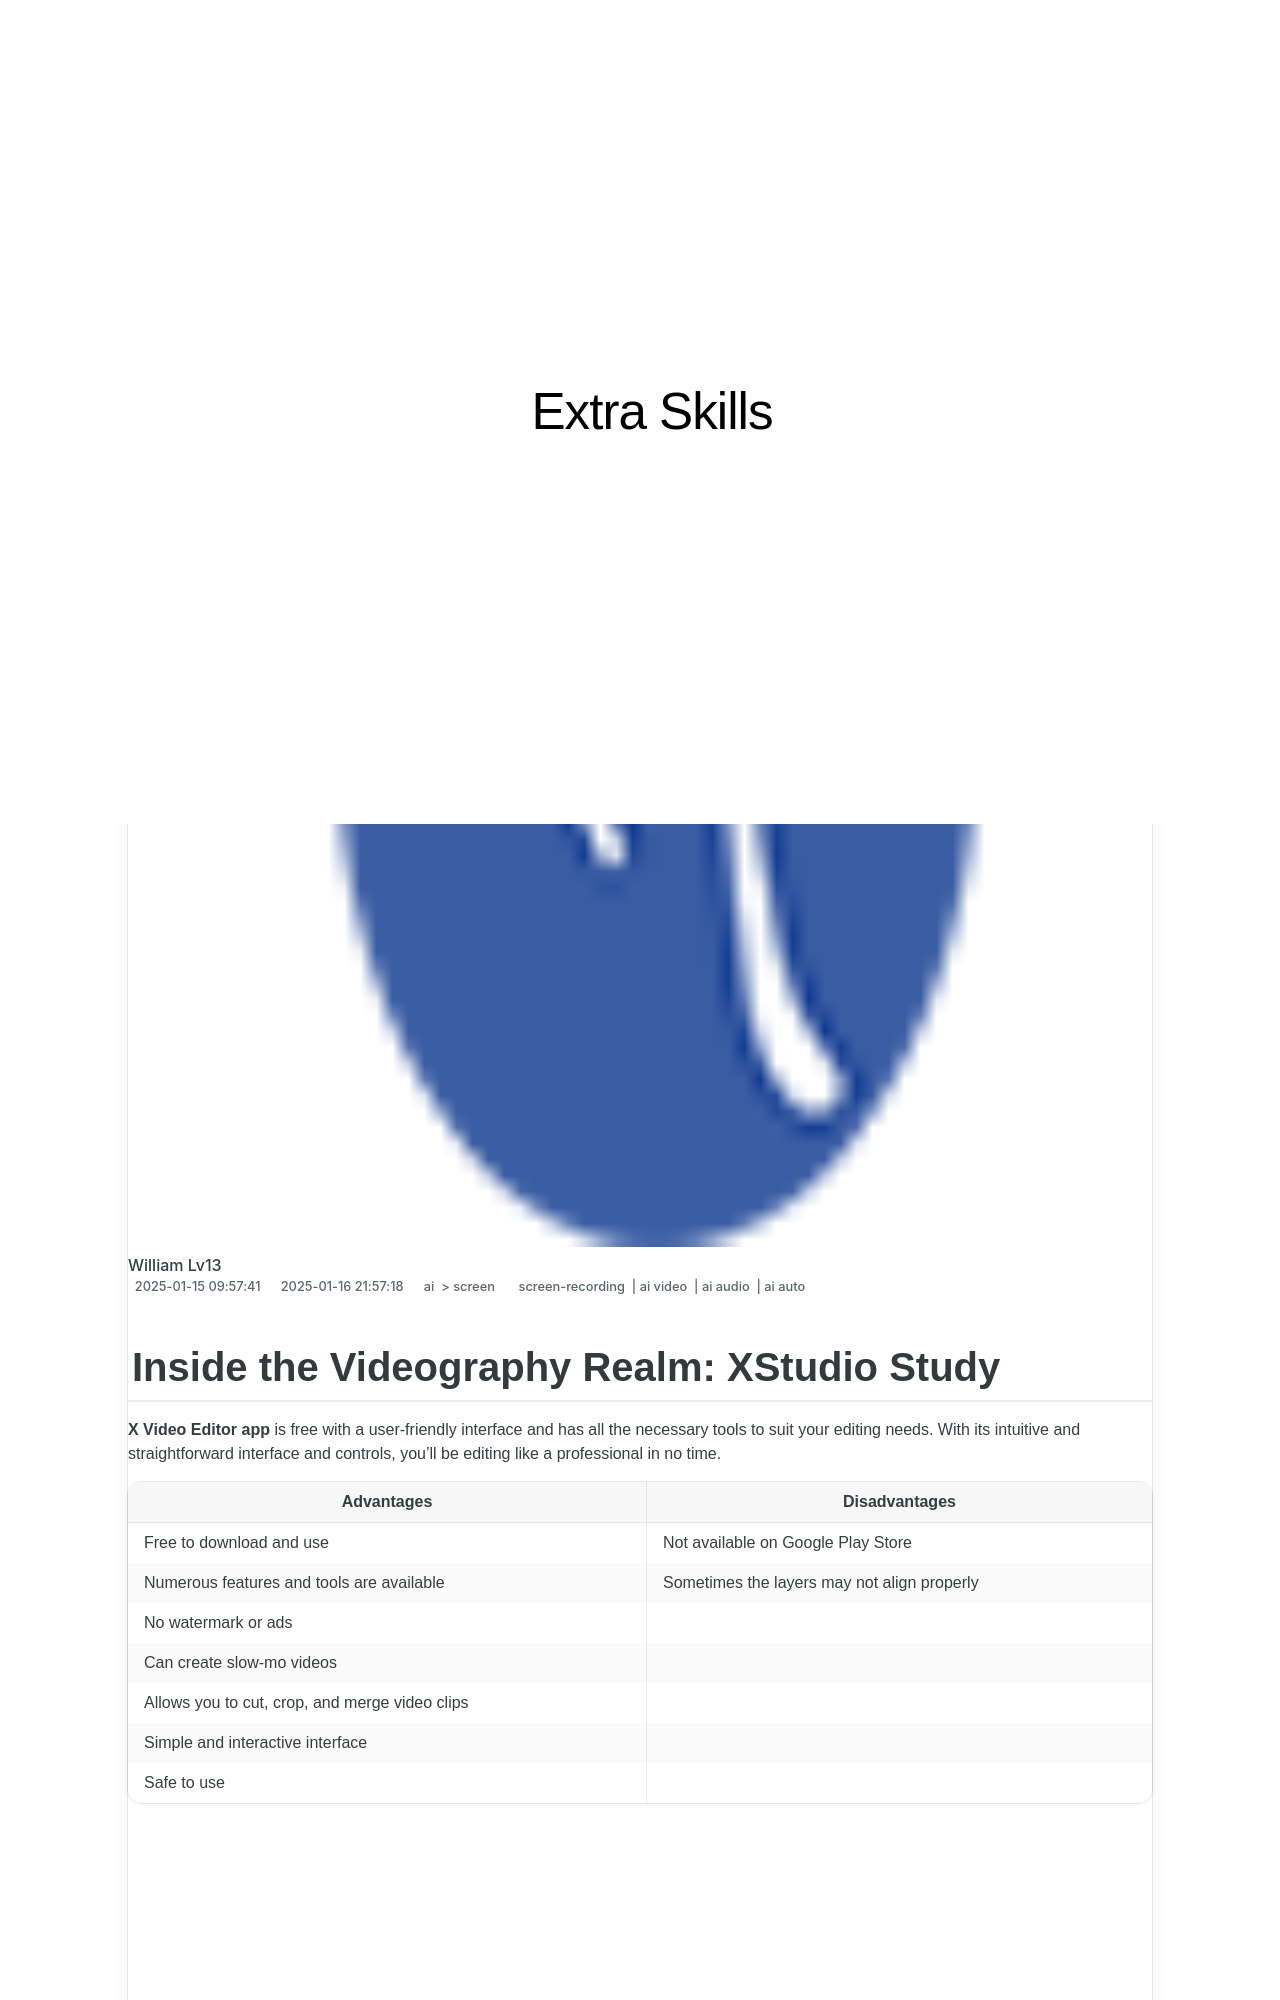

repository: techidaily/site-extra-skills · page: 2024-approved-inside-the-videography-realm-xstudio-study/index.html · generator: jekyll

---
title: "\"2024 Approved  Inside the Videography Realm  XStudio Study\""
date: 2025-01-15T09:57:41.022Z
updated: 2025-01-16T21:57:18.017Z
tags: 
  - screen-recording
  - ai video
  - ai audio
  - ai auto
categories: 
  - ai
  - screen
description: "\"This Article Describes 2024 Approved: Inside the Videography Realm: XStudio Study\""
excerpt: "\"This Article Describes 2024 Approved: Inside the Videography Realm: XStudio Study\""
keywords: "Studio Videography Insight,XStudio Techniques,Video Production DeepDive,Professional Videographer's Guide,XStudio Tutorial Secrets,Behind the Camera Exploration,XStudio Editing Essentials"
thumbnail: https://thmb.techidaily.com/1ccc74ee674e5bb21d96568f803e367c477d95c5c3cb7fed4a8969e3e80f00a3.jpg
---

## Inside the Videography Realm: XStudio Study

**X Video Editor app** is free with a user-friendly interface and has all the necessary tools to suit your editing needs. With its intuitive and straightforward interface and controls, you'll be editing like a professional in no time.

| **Advantages**                                 | **Disadvantages**                           |
| ---------------------------------------------- | ------------------------------------------- |
| Free to download and use                       | Not available on Google Play Store          |
| Numerous features and tools are available      | Sometimes the layers may not align properly |
| No watermark or ads                            |                                             |
| Can create slow-mo videos                      |                                             |
| Allows you to cut, crop, and merge video clips |                                             |
| Simple and interactive interface               |                                             |
| Safe to use                                    |                                             |

<!-- affiliate ads begin -->
<iframe width="560" height="315" src="https://www.youtube.com/embed/xtylXDY9YfA?si=VonzSiDFGCpJm2uC" title="YouTube video player" frameborder="0" allow="accelerometer; autoplay; clipboard-write; encrypted-media; gyroscope; picture-in-picture; web-share" referrerpolicy="strict-origin-when-cross-origin" allowfullscreen></iframe>
<!-- affiliate ads end -->
